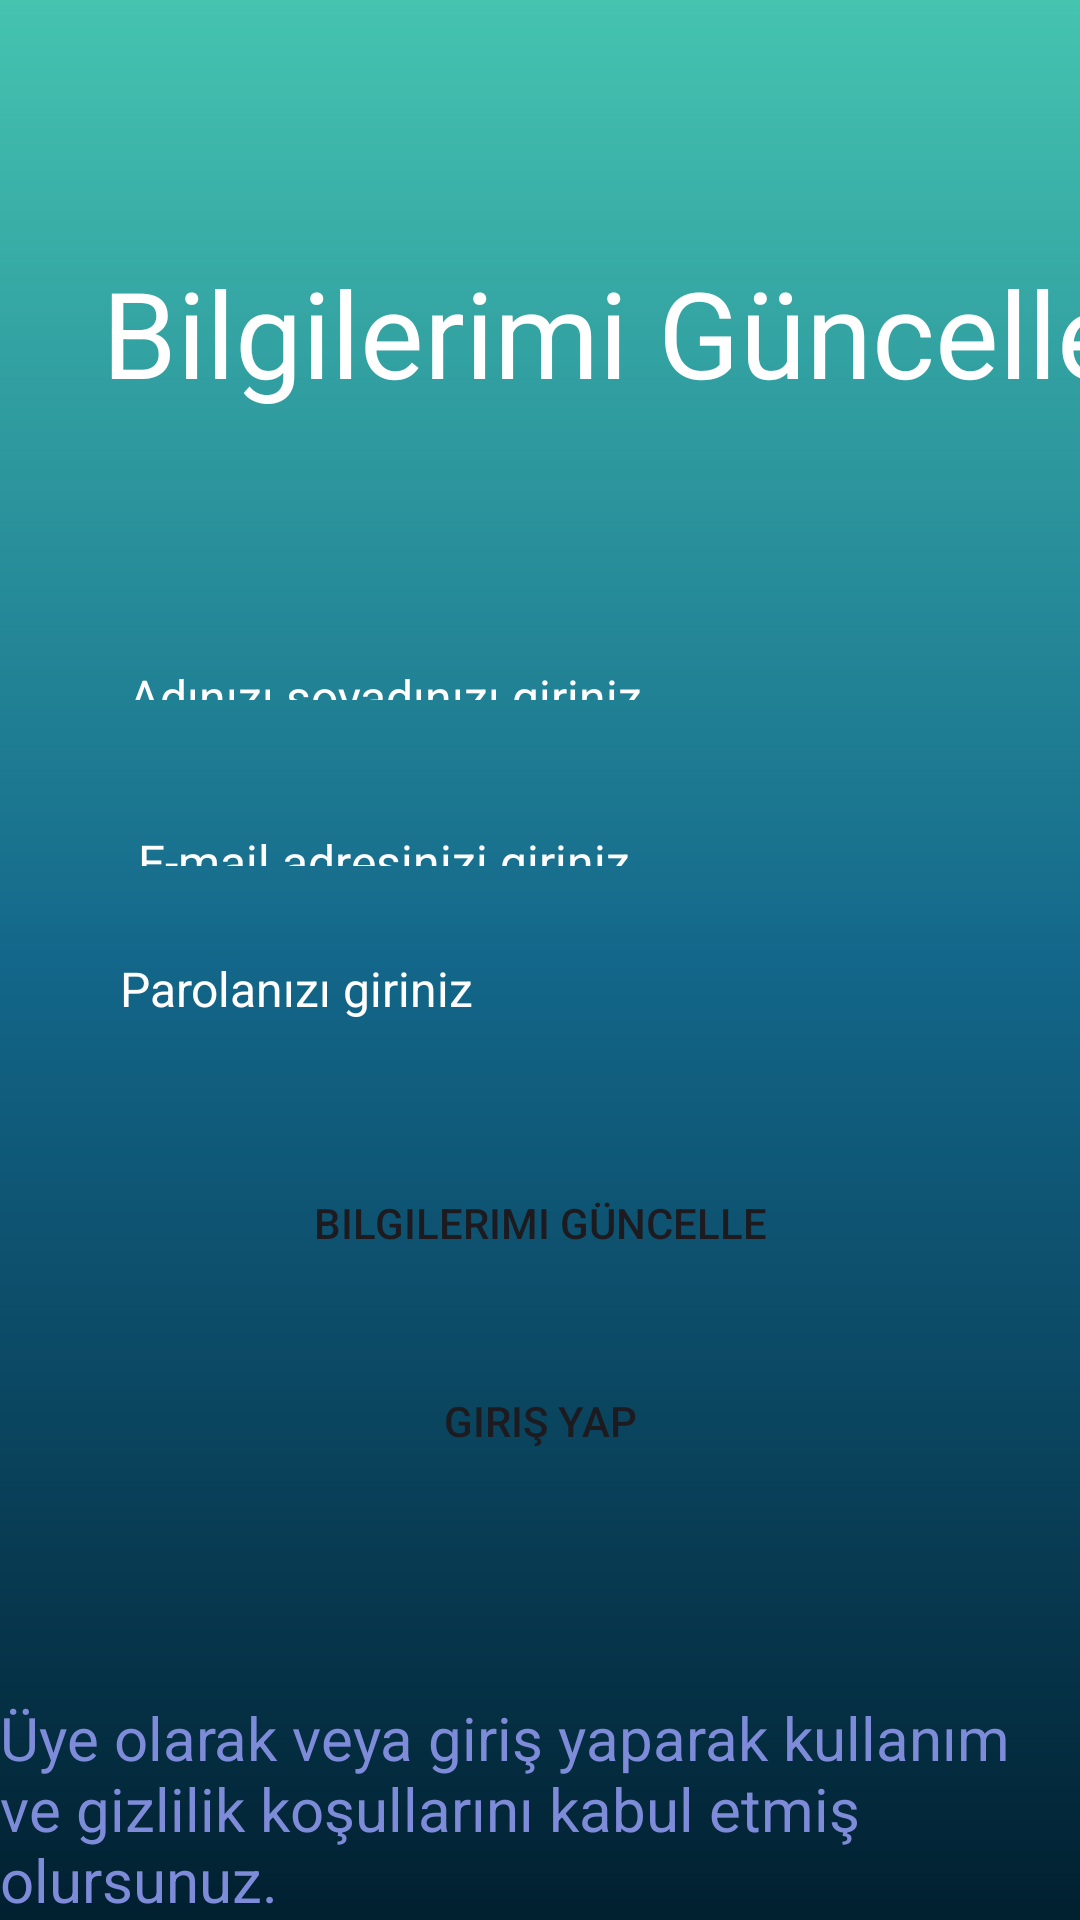

Here is an Android app screen rendered from its layout file. Give the layout XML and the strings, colors and styles it references.
<!-- AndroidManifest.xml: application theme Theme.TABUU -->
<!-- res/layout/activity_guncelle.xml -->
<?xml version="1.0" encoding="utf-8"?>
<androidx.constraintlayout.widget.ConstraintLayout xmlns:android="http://schemas.android.com/apk/res/android"
    xmlns:app="http://schemas.android.com/apk/res-auto"
    xmlns:tools="http://schemas.android.com/tools"
    android:layout_width="match_parent"
    android:layout_height="match_parent"
    android:background="@drawable/constraintarkaplan"
    tools:context=".Guncelle">

    <TextView
        android:id="@+id/güncelleçerez"
        android:layout_width="wrap_content"
        android:layout_height="wrap_content"
        android:text="Üye olarak veya giriş yaparak kullanım ve gizlilik koşullarını kabul etmiş olursunuz. "
        android:textColor="@color/buton"
        android:textSize="20sp"
        app:layout_constraintBottom_toBottomOf="parent"
        app:layout_constraintStart_toStartOf="parent"
        app:layout_constraintTop_toBottomOf="@+id/güncellegirisbutton" />

    <TextView
        android:id="@+id/güncelletext"
        android:layout_width="wrap_content"
        android:layout_height="wrap_content"
        android:layout_marginStart="34dp"
        android:layout_marginTop="84dp"
        android:layout_marginBottom="74dp"
        android:text="Bilgilerimi Güncelle"
        android:textColor="@color/white"
        android:textSize="40sp"
        app:layout_constraintBottom_toTopOf="@+id/güncelleadtextView"
        app:layout_constraintStart_toStartOf="parent"
        app:layout_constraintTop_toTopOf="parent" />

    <EditText
        android:id="@+id/güncelleTextEmailAddress"
        android:layout_width="0dp"
        android:layout_height="0dp"
        android:layout_marginStart="36dp"
        android:layout_marginEnd="36dp"
        android:layout_marginBottom="15dp"
        android:background="@drawable/eddittextarkaplan"
        android:ems="10"
        android:hint="E-mail adresinizi giriniz"
        android:inputType="textEmailAddress"
        android:padding="10dp"
        android:textColorHint="@color/white"
        android:textSize="16dp"
        app:layout_constraintBottom_toTopOf="@+id/güncelleTextPassword"
        app:layout_constraintEnd_toEndOf="parent"
        app:layout_constraintStart_toStartOf="parent"
        app:layout_constraintTop_toBottomOf="@+id/güncelleadtextView" />

    <EditText
        android:id="@+id/güncelleadtextView"
        android:layout_width="0dp"
        android:layout_height="0dp"
        android:layout_marginStart="33dp"
        android:layout_marginEnd="33dp"
        android:layout_marginBottom="23dp"
        android:background="@drawable/eddittextarkaplan"
        android:ems="10"
        android:hint="Adınızı soyadınızı giriniz"
        android:inputType="textEmailAddress"
        android:padding="10dp"
        android:textColorHint="@color/white"
        android:textSize="16dp"
        app:layout_constraintBottom_toTopOf="@+id/güncelleTextEmailAddress"
        app:layout_constraintEnd_toEndOf="parent"
        app:layout_constraintStart_toStartOf="parent"
        app:layout_constraintTop_toBottomOf="@+id/güncelletext" />

    <EditText
        android:id="@+id/güncelleTextPassword"
        android:layout_width="0dp"
        android:layout_height="0dp"
        android:layout_marginStart="40dp"
        android:layout_marginEnd="40dp"
        android:layout_marginBottom="38dp"
        android:background="@drawable/eddittextarkaplan"
        android:ems="10"
        android:hint="Parolanızı giriniz"
        android:inputType="textPassword"
        android:textColorHint="@color/white"
        android:textSize="16dp"
        app:layout_constraintBottom_toTopOf="@+id/güncellebilgibutton"
        app:layout_constraintEnd_toEndOf="parent"
        app:layout_constraintStart_toStartOf="parent"
        app:layout_constraintTop_toBottomOf="@+id/güncelleTextEmailAddress" />

    <Button
        android:id="@+id/güncellegirisbutton"
        android:layout_width="143dp"
        android:layout_height="0dp"
        android:layout_marginBottom="76dp"
        android:background="@drawable/buttonarkaolan"
        android:text="Giriş Yap"
        app:layout_constraintBottom_toTopOf="@+id/güncelleçerez"
        app:layout_constraintEnd_toEndOf="parent"
        app:layout_constraintStart_toStartOf="parent"
        app:layout_constraintTop_toBottomOf="@+id/güncellebilgibutton" />

    <Button
        android:id="@+id/güncellebilgibutton"
        android:layout_width="wrap_content"
        android:layout_height="wrap_content"
        android:layout_marginBottom="26dp"
        android:background="@drawable/buttonarkaolan"
        android:text="Bilgilerimi Güncelle"
        app:layout_constraintBottom_toTopOf="@+id/güncellegirisbutton"
        app:layout_constraintEnd_toEndOf="parent"
        app:layout_constraintStart_toStartOf="parent"
        app:layout_constraintTop_toBottomOf="@+id/güncelleTextPassword" />

</androidx.constraintlayout.widget.ConstraintLayout>
<!-- resources referenced by this layout -->
<resources>
  <color name="buton">#7E8BD9</color>
  <color name="white">#FFFFFFFF</color>
  <!-- drawable constraintarkaplan (drawable) -->
  <?xml version="1.0" encoding="utf-8"?>
  <shape xmlns:android="http://schemas.android.com/apk/res/android">
  <gradient android:angle="90"
      android:startColor="@color/baş"
      android:centerColor="@color/orta"
      android:endColor="@color/son"
  
      />
  
  </shape>
  <style name="Theme.TABUU" parent="Base.Theme.TABUU" />
  <color name="orta">#13678A</color>
  <color name="son">#45C4B0</color>
  <style name="Base.Theme.TABUU" parent="Theme.Material3.DayNight.NoActionBar">
          
          
      </style>
</resources>
